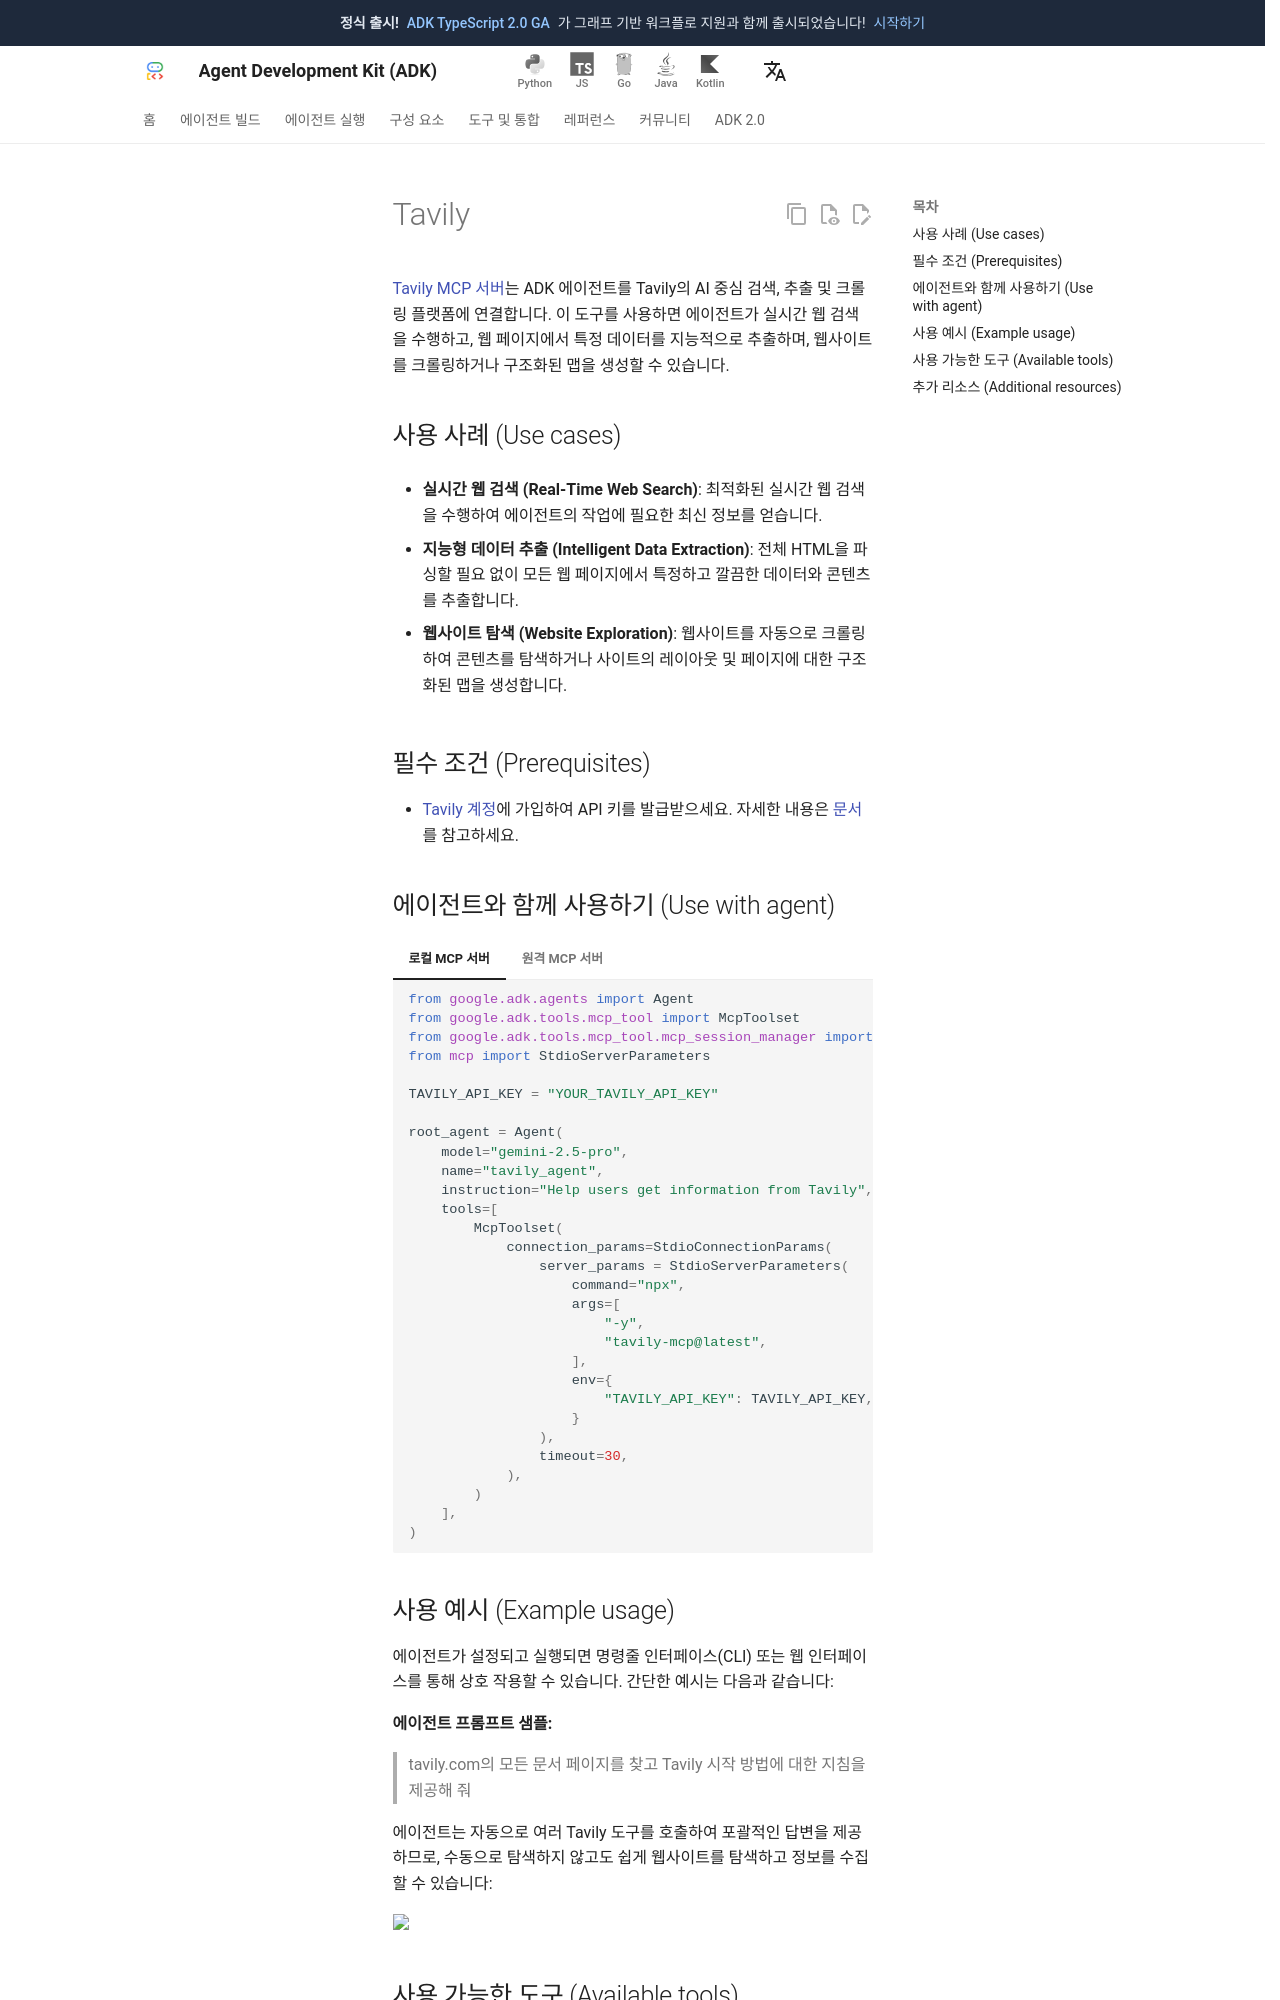

repository: adk-labs/adk-docs · page: ko/tools/third-party/tavily/index.html · generator: mkdocs

# Tavily

[Tavily MCP 서버](https://github.com/tavily-ai/tavily-mcp)는
ADK 에이전트를 Tavily의 AI 중심 검색, 추출 및 크롤링 플랫폼에 연결합니다.
이 도구를 사용하면 에이전트가 실시간 웹 검색을 수행하고, 웹 페이지에서
특정 데이터를 지능적으로 추출하며, 웹사이트를 크롤링하거나 구조화된 맵을
생성할 수 있습니다.

## 사용 사례 (Use cases)

- **실시간 웹 검색 (Real-Time Web Search)**: 최적화된 실시간 웹 검색을 수행하여
  에이전트의 작업에 필요한 최신 정보를 얻습니다.

- **지능형 데이터 추출 (Intelligent Data Extraction)**: 전체 HTML을 파싱할 필요 없이
  모든 웹 페이지에서 특정하고 깔끔한 데이터와 콘텐츠를 추출합니다.

- **웹사이트 탐색 (Website Exploration)**: 웹사이트를 자동으로 크롤링하여 콘텐츠를 탐색하거나
  사이트의 레이아웃 및 페이지에 대한 구조화된 맵을 생성합니다.

## 필수 조건 (Prerequisites)

- [Tavily 계정](https://app.tavily.com/)에 가입하여 API 키를 발급받으세요.
  자세한 내용은 [문서](https://docs.tavily.com/documentation/quickstart)를 참고하세요.

## 에이전트와 함께 사용하기 (Use with agent)

=== "로컬 MCP 서버"

    ```python
    from google.adk.agents import Agent
    from google.adk.tools.mcp_tool import McpToolset
    from google.adk.tools.mcp_tool.mcp_session_manager import StdioConnectionParams
    from mcp import StdioServerParameters

    TAVILY_API_KEY = "YOUR_TAVILY_API_KEY"

    root_agent = Agent(
        model="gemini-2.5-pro",
        name="tavily_agent",
        instruction="Help users get information from Tavily",
        tools=[
            McpToolset(
                connection_params=StdioConnectionParams(
                    server_params = StdioServerParameters(
                        command="npx",
                        args=[
                            "-y",
                            "tavily-mcp@latest",
                        ],
                        env={
                            "TAVILY_API_KEY": TAVILY_API_KEY,
                        }
                    ),
                    timeout=30,
                ),
            )
        ],
    )
    ```

=== "원격 MCP 서버"

    ```python
    from google.adk.agents import Agent
    from google.adk.tools.mcp_tool import McpToolset
    from google.adk.tools.mcp_tool.mcp_session_manager import StreamableHTTPServerParams

    TAVILY_API_KEY = "YOUR_TAVILY_API_KEY"

    root_agent = Agent(
        model="gemini-2.5-pro",
        name="tavily_agent",
        instruction="""Help users get information from Tavily""",
        tools=[
            McpToolset(
                connection_params=StreamableHTTPServerParams(
                    url="https://mcp.tavily.com/mcp/",
                    headers={
                        "Authorization": f"Bearer {TAVILY_API_KEY}",
                    },
                ),
            )
        ],
    )
    ```
